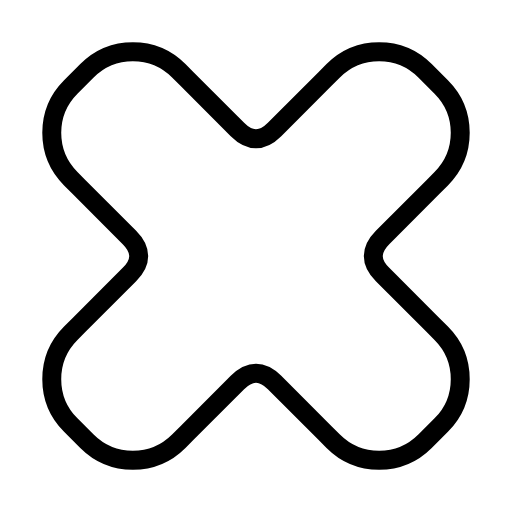
t = 0.00 s
t = 2.50 s: frame unchanged from t = 0.00 s, image omitted
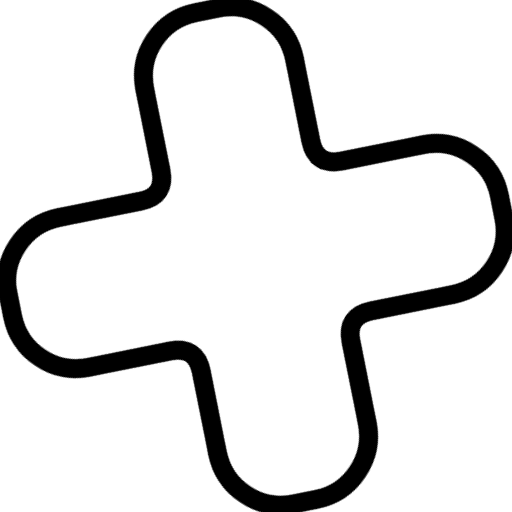
t = 2.73 s
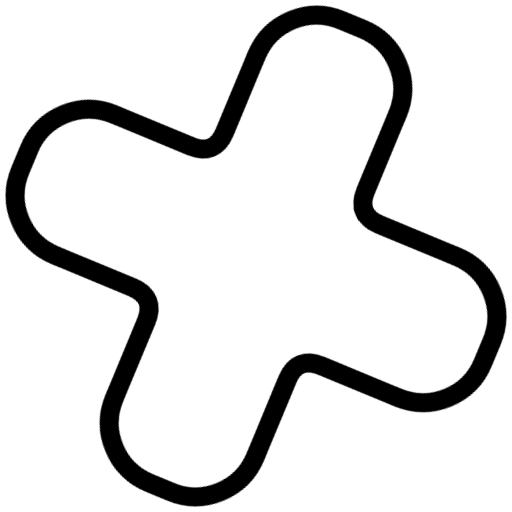
t = 2.97 s
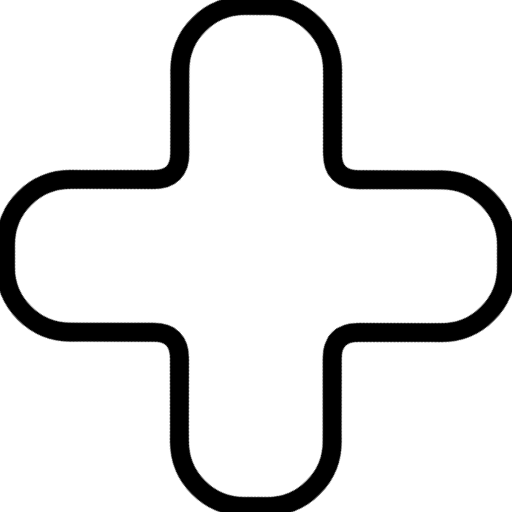
t = 3.44 s
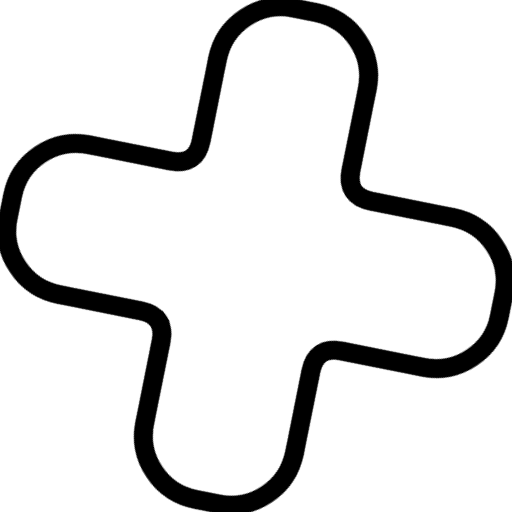
t = 4.14 s

The animated SVG that drew these frames (rendered in a browser with its animation timeline set to each time). Animation: 4 CSS @keyframes rules; one cycle of 5.00 s, repeats indefinitely.

<svg xmlns="http://www.w3.org/2000/svg" width="512" height="512" viewBox="0 0 512 512" role="img" aria-label="Xenon orbit loading animation"><title>Xenon orbit loading animation</title><style>.disc{transform-origin:256px 256px;animation:turn 2.5s cubic-bezier(.75,0,.25,1) infinite}.disc.reverse{animation-name:reverse}@keyframes turn{0%{transform:rotate(0deg)}75%,100%{transform:rotate(90deg)}}@keyframes reverse{0%{transform:rotate(0deg)}75%,100%{transform:rotate(-90deg)}}.disc{animation:orbit 2.5s linear infinite}@keyframes orbit{to{transform:rotate(360deg)}}.breath{transform-origin:256px 256px;animation:breathe 2.5s cubic-bezier(.45,0,.25,1) infinite}@keyframes breathe{0%,75%,100%{transform:scale(1)}37.5%{transform:scale(1.065)}}@media(prefers-reduced-motion:reduce){.disc,.breath{animation:none!important}}</style><g class="disc" style="animation-delay:-2.5s"><path d="M274.55742 129.44191 L325.12677 78.87257 L333.22682 70.77252 A64.9128 64.9128 0 0 1 425.02738 70.77252 L441.22748 86.97262 A64.9128 64.9128 0 0 1 441.22748 178.77318 L433.12743 186.87323 L382.55809 237.44258 Q364.00066 256 382.55809 274.55742 L433.12743 325.12677 L441.22748 333.22682 A64.9128 64.9128 0 0 1 441.22748 425.02738 L425.02738 441.22748 A64.9128 64.9128 0 0 1 333.22682 441.22748 L325.12677 433.12743 L274.55742 382.55809 Q256 364.00066 237.44258 382.55809 L186.87323 433.12743 L178.77318 441.22748 A64.9128 64.9128 0 0 1 86.97262 441.22748 L70.77252 425.02738 A64.9128 64.9128 0 0 1 70.77252 333.22682 L78.87257 325.12677 L129.44191 274.55742 Q147.99934 256 129.44191 237.44258 L78.87257 186.87323 L70.77252 178.77318 A64.9128 64.9128 0 0 1 70.77252 86.97262 L86.97262 70.77252 A64.9128 64.9128 0 0 1 178.77318 70.77252 L186.87323 78.87257 L237.44258 129.44191 Q256 147.99934 274.55742 129.44191 Z" fill="#ffffff" stroke="#000000" stroke-width="18.944" stroke-linejoin="round"/></g></svg>
